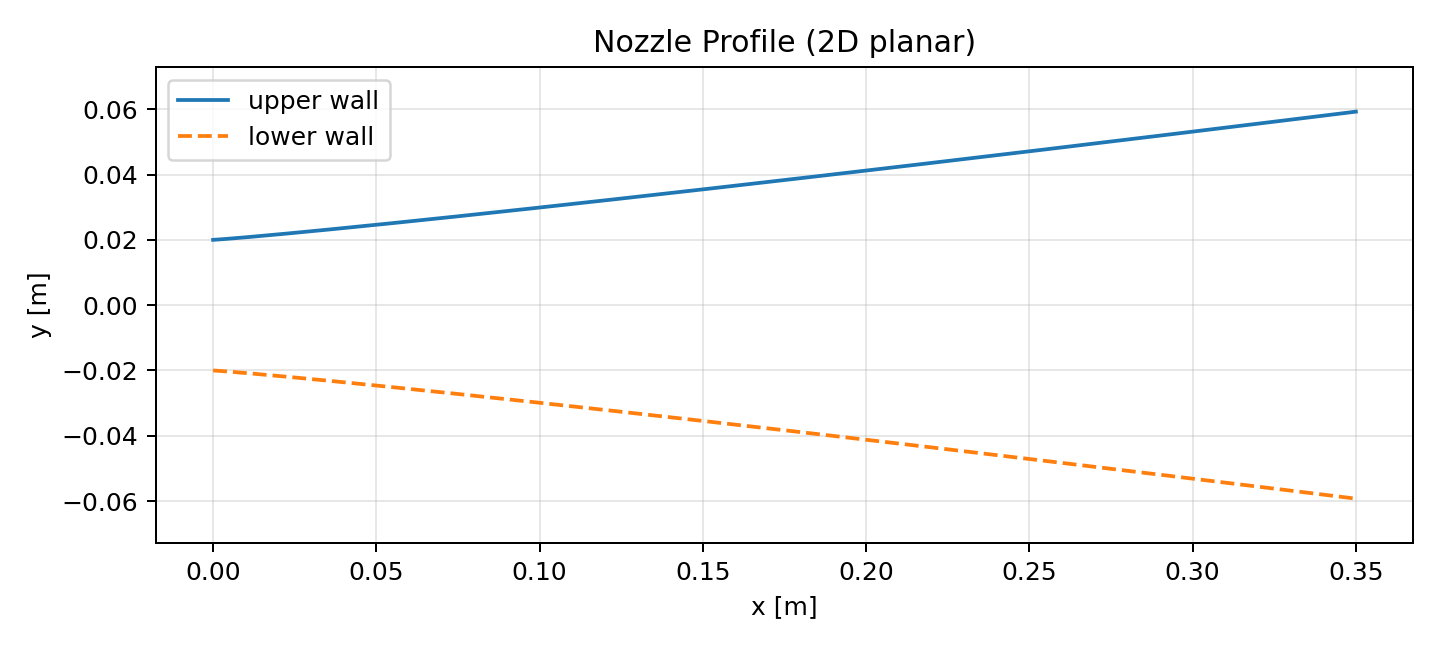

The file beside this chart, header and first rows:
x, y
0.0, 0.02
0.001955, 0.02013
0.003911, 0.02028
0.005866, 0.02044
0.007821, 0.0206
0.009777, 0.02077
0.01173, 0.02094
0.01369, 0.02111
0.01564, 0.02129
0.0176, 0.02146
0.01955, 0.02164
0.02151, 0.02183
0.02346, 0.02201
0.02542, 0.02219
0.02737, 0.02238
0.02933, 0.02257
0.03128, 0.02276
0.03324, 0.02295
0.0352, 0.02314
0.03715, 0.02333
0.03911, 0.02352
0.04106, 0.02372
0.04302, 0.02391
0.04497, 0.02411
0.04693, 0.02431
0.04888, 0.0245
0.05084, 0.0247
0.05279, 0.0249
0.05475, 0.0251
0.0567, 0.0253
0.05866, 0.0255
0.06061, 0.02571
0.06257, 0.02591
0.06453, 0.02611
0.06648, 0.02632
0.06844, 0.02652
0.07039, 0.02673
0.07235, 0.02693
0.0743, 0.02714
0.07626, 0.02735
0.07821, 0.02755
0.08017, 0.02776
0.08212, 0.02797
0.08408, 0.02818
0.08603, 0.02839
0.08799, 0.0286
0.08994, 0.02881
0.0919, 0.02902
0.09385, 0.02923
0.09581, 0.02944
0.09777, 0.02965
0.09972, 0.02987
0.1017, 0.03008
0.1036, 0.03029
0.1056, 0.03051
0.1075, 0.03072
0.1095, 0.03094
0.1115, 0.03115
0.1134, 0.03137
0.1154, 0.03158
... 120 more rows
